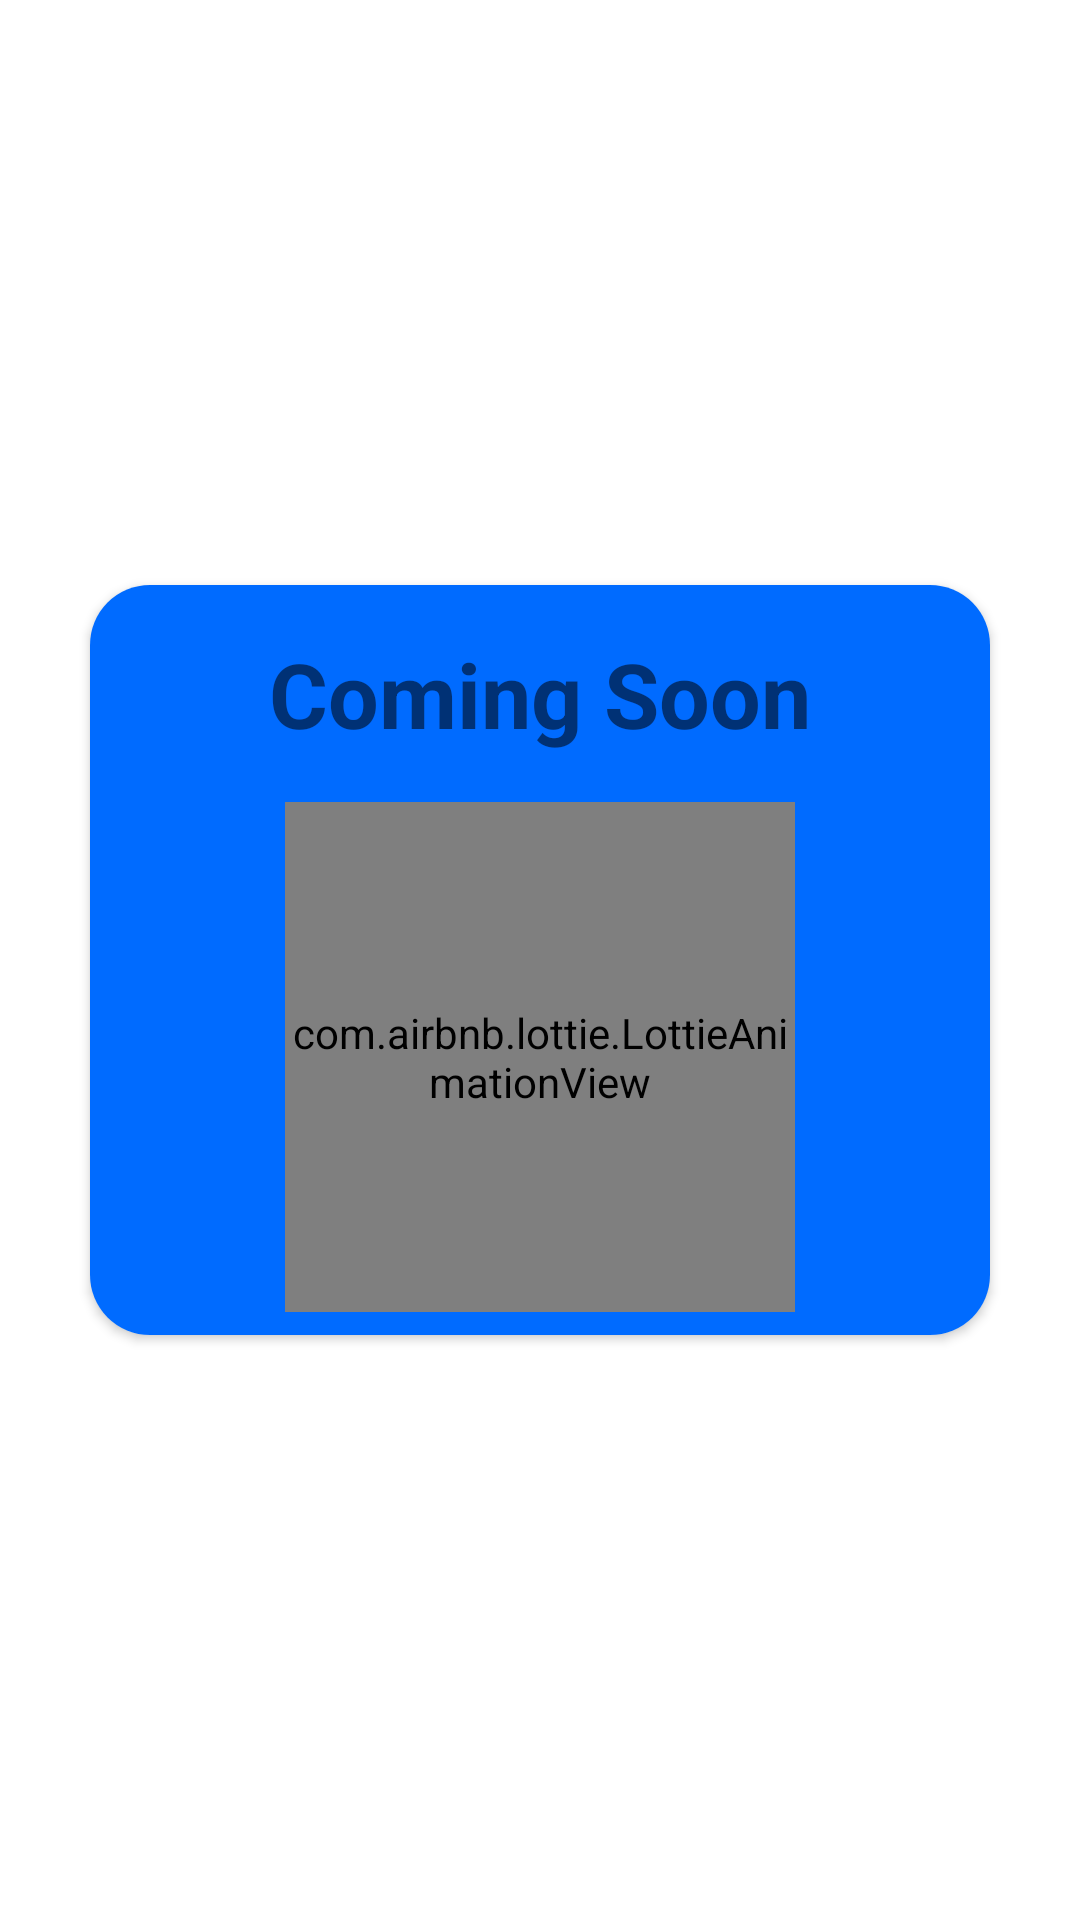

The Android layout XML behind this screen, and the referenced resources:
<!-- AndroidManifest.xml: application theme Theme.KidsIslandV1 -->
<!-- res/layout/coming_soon_dialog.xml -->
<?xml version="1.0" encoding="utf-8"?>
<androidx.constraintlayout.widget.ConstraintLayout

    xmlns:android="http://schemas.android.com/apk/res/android"


    android:layout_width="wrap_content"
    xmlns:app="http://schemas.android.com/apk/res-auto"
    android:layout_gravity="center"
    android:layout_height="wrap_content">

    <androidx.cardview.widget.CardView

        android:layout_width="wrap_content"
        android:layout_height="wrap_content"
        app:cardCornerRadius="20dp"
        app:layout_constraintBottom_toBottomOf="parent"
        app:layout_constraintEnd_toEndOf="parent"
        app:layout_constraintStart_toStartOf="parent"
        app:layout_constraintTop_toTopOf="parent">

        <androidx.constraintlayout.widget.ConstraintLayout
            android:layout_width="300dp"
            android:layout_height="250dp"
            android:layout_gravity="center"
            android:background="#006bff"
            app:cardCornerRadius="20dp">


            <ImageView
                android:id="@+id/buttonidcancelcoming"
                android:layout_width="30dp"
                android:layout_height="30dp"
                android:layout_margin="10dp"
                app:layout_constraintEnd_toEndOf="parent"
                app:layout_constraintTop_toTopOf="parent"
                app:srcCompat="@drawable/cancel" />

            <TextView
                android:id="@+id/textView"
                android:layout_width="wrap_content"
                android:layout_height="wrap_content"
                android:layout_marginTop="16dp"
                android:text="Coming Soon"
                android:textSize="30sp"
                android:textStyle="bold"
                app:layout_constraintEnd_toEndOf="parent"
                app:layout_constraintStart_toStartOf="parent"
                app:layout_constraintTop_toTopOf="parent" />

            <com.airbnb.lottie.LottieAnimationView

                android:id="@+id/lottieAnimationViewcomingsoon"
                android:layout_width="170dp"
                android:layout_height="170dp"
                android:layout_marginTop="16dp"
                app:layout_constraintEnd_toEndOf="parent"
                app:layout_constraintStart_toStartOf="parent"
                app:layout_constraintTop_toBottomOf="@+id/textView"
                app:lottie_autoPlay="true"
                app:lottie_loop="true"
                app:lottie_rawRes="@raw/comingsoon2" />







        </androidx.constraintlayout.widget.ConstraintLayout>
    </androidx.cardview.widget.CardView>

</androidx.constraintlayout.widget.ConstraintLayout>
<!-- resources referenced by this layout -->
<resources>
  <style name="Theme.KidsIslandV1" parent="Theme.MaterialComponents.DayNight.NoActionBar">
          
          <item name="colorPrimary">@color/purple_500</item>
          <item name="colorPrimaryVariant">@color/purple_700</item>
          <item name="colorOnPrimary">@color/white</item>
          
          <item name="colorSecondary">@color/teal_200</item>
          <item name="colorSecondaryVariant">@color/teal_700</item>
          <item name="colorOnSecondary">@color/black</item>
          
          <item name="android:statusBarColor" tools:targetApi="l">?attr/colorPrimaryVariant</item>
          
          <item name="android:windowFullscreen">true</item>
  
      </style>
  <!-- not gathered from this repository: default colours our renderer supplied (Android Studio template values) -->
  <color name="purple_500">#FF6200EE</color>
  <color name="purple_700">#FF3700B3</color>
  <color name="teal_200">#FF03DAC5</color>
  <color name="teal_700">#FF018786</color>
  <color name="black">#FF000000</color>
  <color name="white">#FFFFFFFF</color>
</resources>
